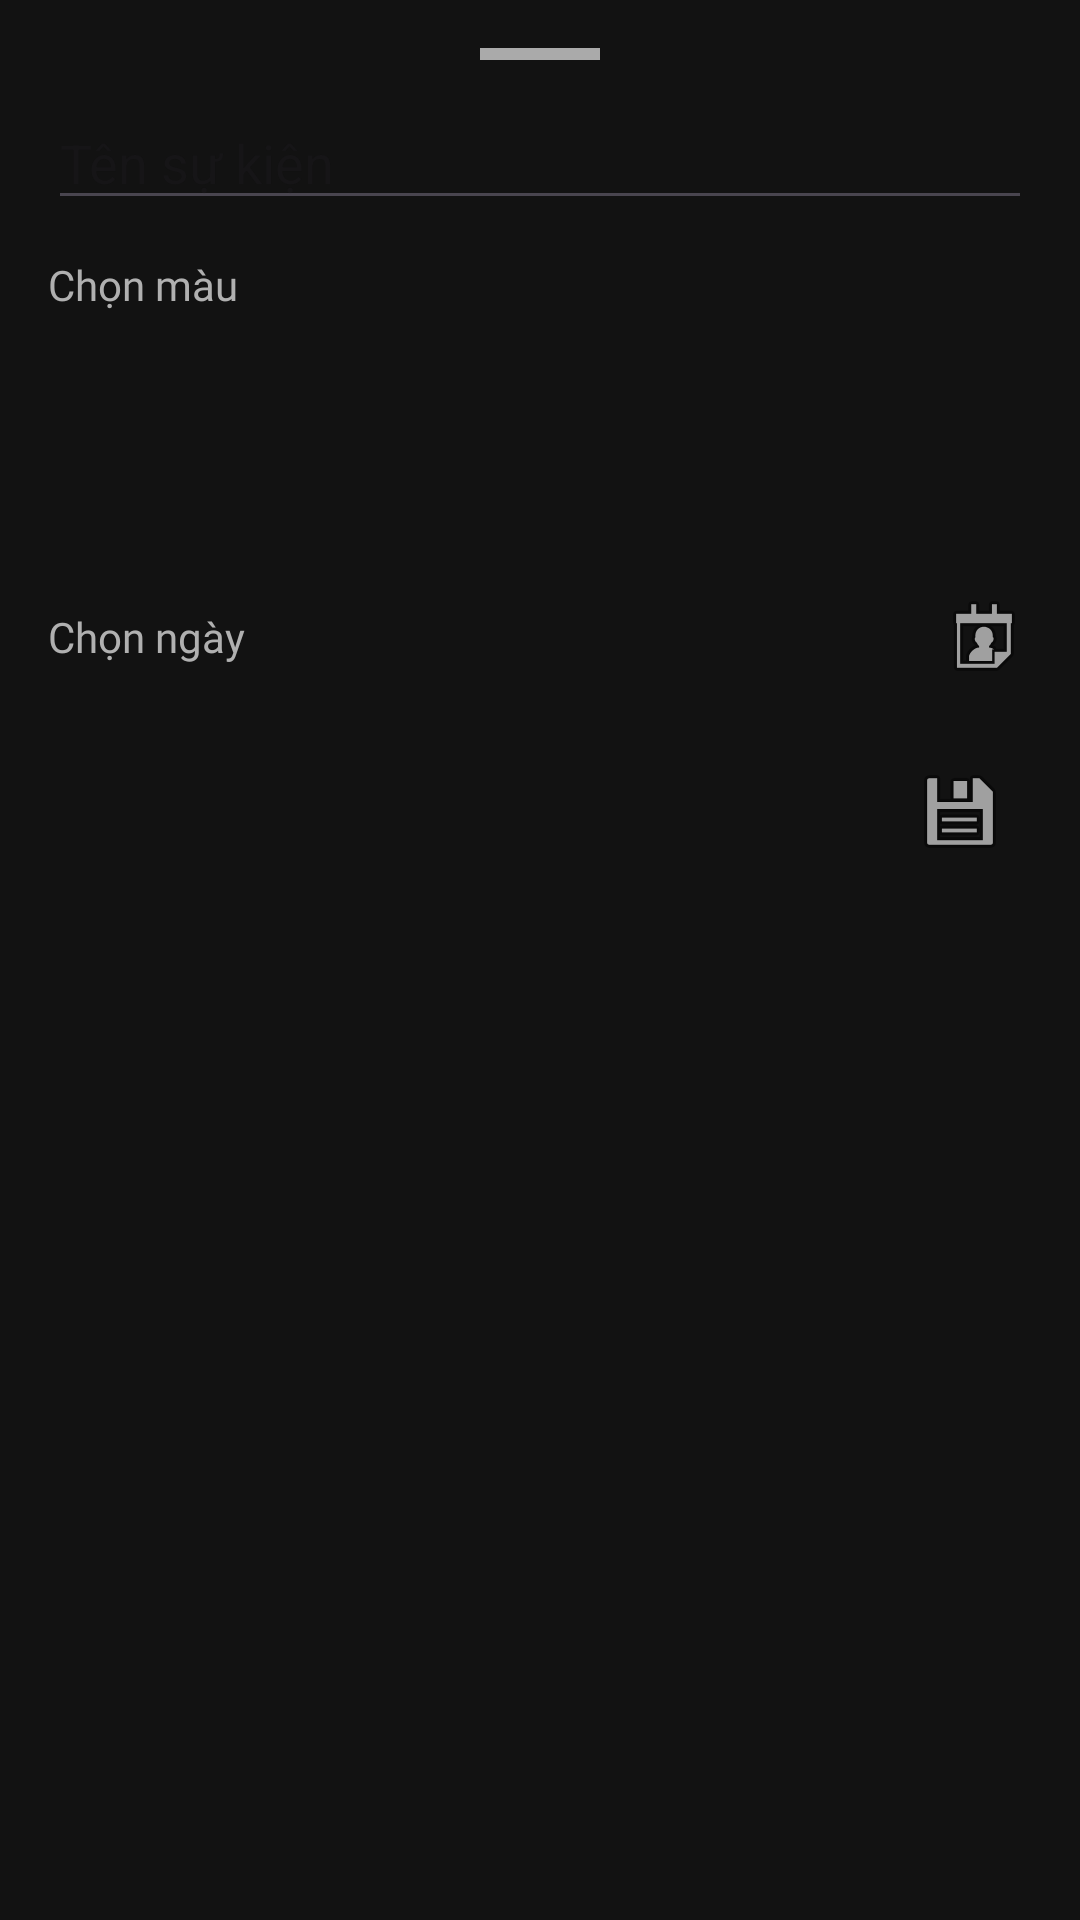

This screen was rendered from an Android layout file. Write that file and the resources it references.
<!-- AndroidManifest.xml: application theme Theme.AppTG -->
<!-- res/layout/layout_bottom_sheet_event.xml -->
<?xml version="1.0" encoding="utf-8"?>
<LinearLayout xmlns:android="http://schemas.android.com/apk/res/android"
    android:id="@+id/bottom_sheet_root"
    android:layout_width="match_parent"
    android:layout_height="match_parent"
    android:orientation="vertical"
    android:padding="16dp">

    <View
        android:layout_width="40dp"
        android:layout_height="4dp"
        android:layout_gravity="center"
        android:background="@android:color/darker_gray"
        android:layout_marginBottom="12dp" />

    <EditText
        android:textColor="@color/mautrangnhathon"
        android:id="@+id/et_title"
        android:layout_width="match_parent"
        android:layout_height="wrap_content"
        android:hint="Tên sự kiện"
        android:inputType="text" />

    <TextView
        android:fontFamily="@font/robotocondensed"
        android:textColor="@color/mautrangnhathon"
        android:layout_marginTop="12dp"
        android:text="Chọn màu"
        android:layout_width="wrap_content"
        android:layout_height="wrap_content" />

    <androidx.recyclerview.widget.RecyclerView
        android:id="@+id/rv_colors"
        android:layout_width="match_parent"
        android:layout_height="72dp"
        android:layout_marginTop="8dp" />

    <LinearLayout
        android:layout_marginTop="12dp"
        android:layout_width="match_parent"
        android:layout_height="wrap_content"
        android:orientation="horizontal"
        android:gravity="center_vertical">

        <TextView
            android:textColor="@color/mautrangnhathon"
            android:fontFamily="@font/robotocondensed"
            android:id="@+id/tv_date"
            android:layout_width="0dp"
            android:layout_weight="1"
            android:layout_height="wrap_content"
            android:text="Chọn ngày" />

        <ImageButton
            android:id="@+id/btn_pick_date"
            android:layout_width="wrap_content"
            android:layout_height="wrap_content"
            android:src="@android:drawable/ic_menu_my_calendar"
            android:background="?attr/selectableItemBackgroundBorderless" />
    </LinearLayout>

    <LinearLayout
        android:layout_marginTop="18dp"
        android:layout_width="match_parent"
        android:layout_height="wrap_content"
        android:gravity="end"
        android:orientation="horizontal">

        <ImageView
            android:id="@+id/img_delete"
            android:layout_width="48dp"
            android:layout_height="48dp"
            android:src="@android:drawable/ic_menu_delete"
            android:contentDescription="Xóa"
            android:visibility="gone"
            android:padding="8dp" />

        <Space android:layout_width="12dp" android:layout_height="wrap_content" />

        <ImageView
            android:id="@+id/img_save"
            android:layout_width="48dp"
            android:layout_height="48dp"
            android:src="@android:drawable/ic_menu_save"
            android:contentDescription="Lưu"
            android:padding="8dp" />
    </LinearLayout>
</LinearLayout>
<!-- resources referenced by this layout -->
<resources>
  <color name="mautrangnhathon">#B0B0B0</color>
  <style name="Theme.AppTG" parent="Base.Theme.AppTG" />
  <style name="Base.Theme.AppTG" parent="Theme.Material3.DayNight.NoActionBar">
          
          
          <item name="android:windowLightStatusBar">false</item>
          <item name="android:windowBackground">@color/black</item>
          <item name="android:statusBarColor">@color/maunensanghon</item>
      </style>
  <color name="black">#121212</color>
  <color name="maunensanghon">#1E1E1E</color>
</resources>
